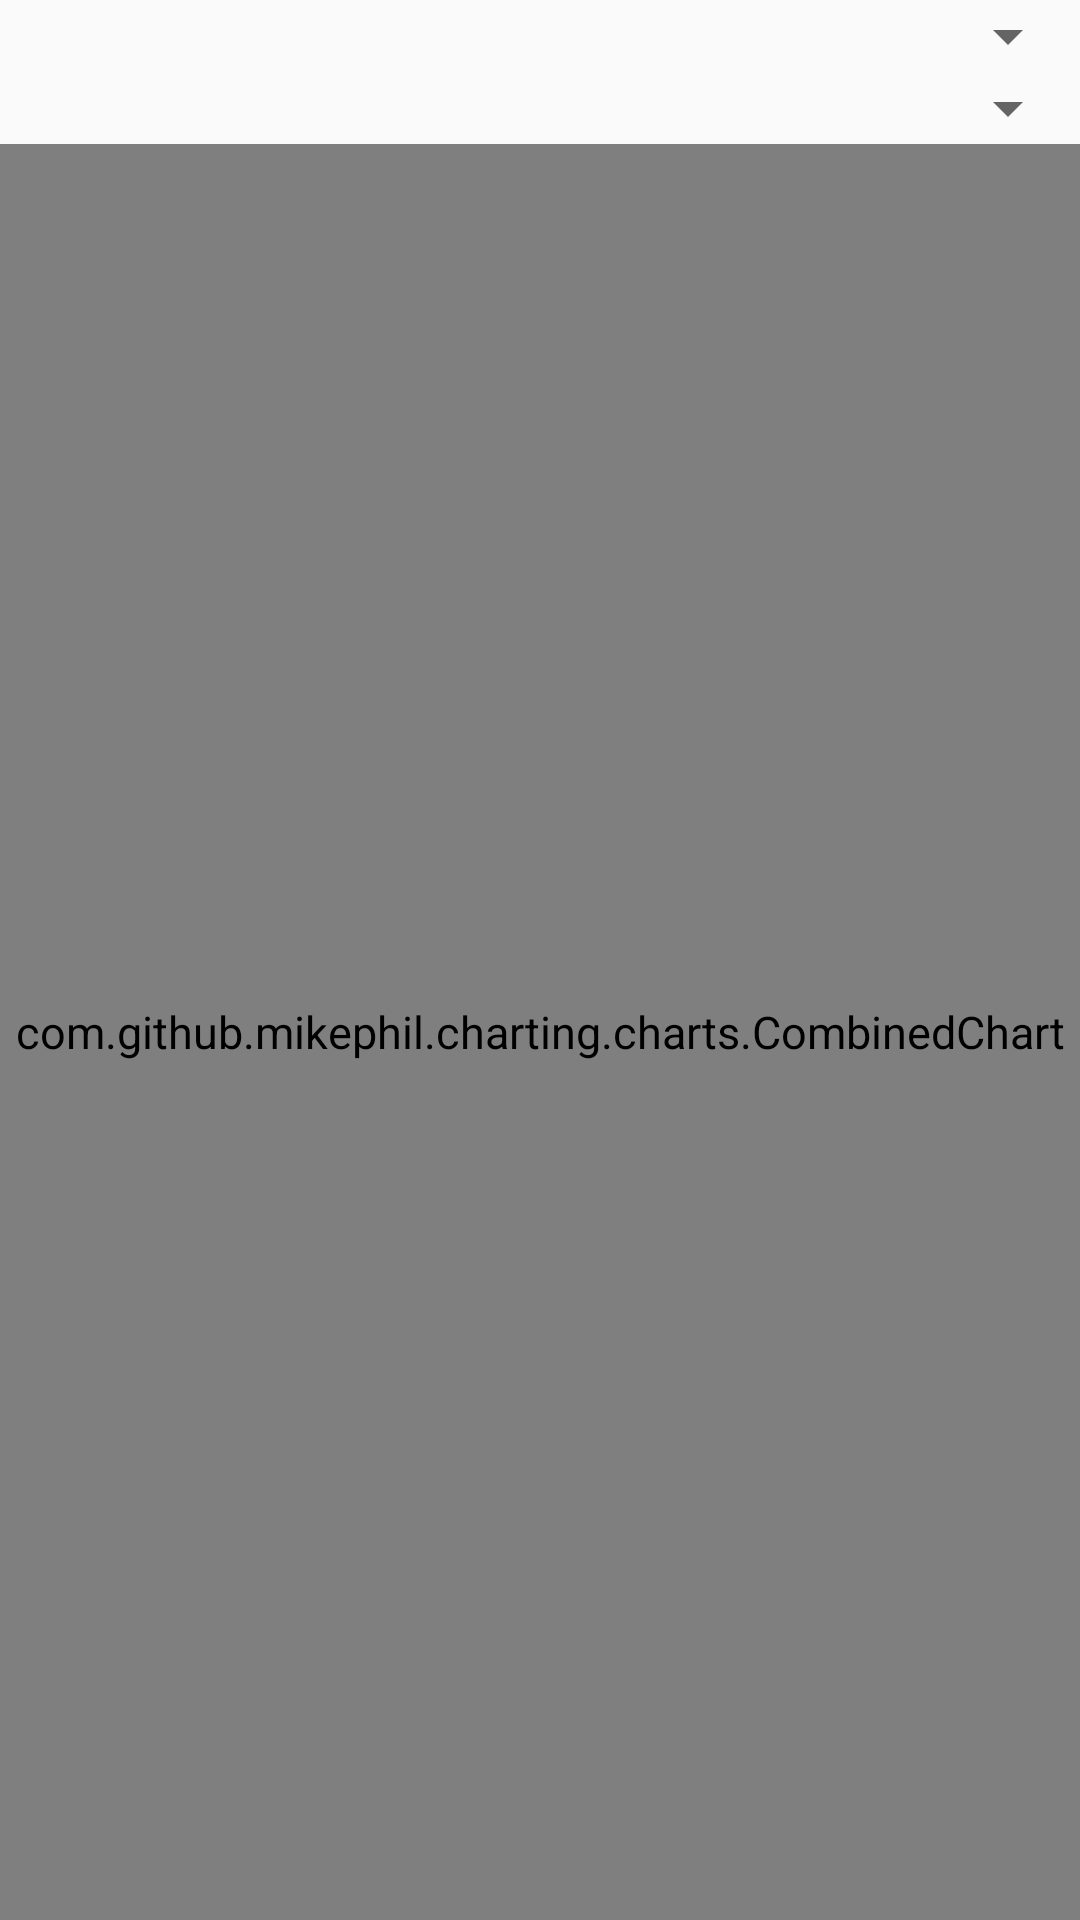

Android layout source for this screen:
<!-- AndroidManifest.xml: application theme AppTheme -->
<!-- res/layout/currency_graphics_fragment.xml -->
<?xml version="1.0" encoding="utf-8"?>
<RelativeLayout xmlns:android="http://schemas.android.com/apk/res/android"
    android:orientation="horizontal" android:layout_width="match_parent"
    android:layout_height="match_parent"
    android:layout_marginTop="15dp"
    android:layout_marginBottom="15dp">

    <Spinner
        android:id="@+id/graphic_period"
        android:layout_width="match_parent"
        android:layout_height="wrap_content"
        android:layout_alignParentTop="true"
        android:layout_alignParentStart="true" />

    <com.github.mikephil.charting.charts.CombinedChart
        android:id="@+id/combinedChart"
        android:layout_width="match_parent"
        android:layout_height="match_parent"
        android:layout_below="@+id/currencies_for_graphic_spinner" />

    <Spinner
        android:id="@+id/currencies_for_graphic_spinner"
        android:layout_width="match_parent"
        android:layout_height="wrap_content"
        android:layout_below="@+id/graphic_period"
        android:layout_alignParentStart="true" />

</RelativeLayout>
<!-- resources referenced by this layout -->
<resources>
  <style name="AppTheme" parent="Base.Theme.AppCompat.Light.DarkActionBar">
          
          <item name="colorPrimary">@color/colorPrimary</item>
          <item name="colorPrimaryDark">@color/colorPrimaryDark</item>
          <item name="colorAccent">@color/colorAccent</item>
          <item name="android:textColor">#228B22</item>
          <item name="android:textSize">15sp</item>
      </style>
  <color name="colorPrimary">#20B2AA</color>
  <color name="colorPrimaryDark">#2F4F4F</color>
  <color name="colorAccent">#8FBC8F</color>
</resources>
